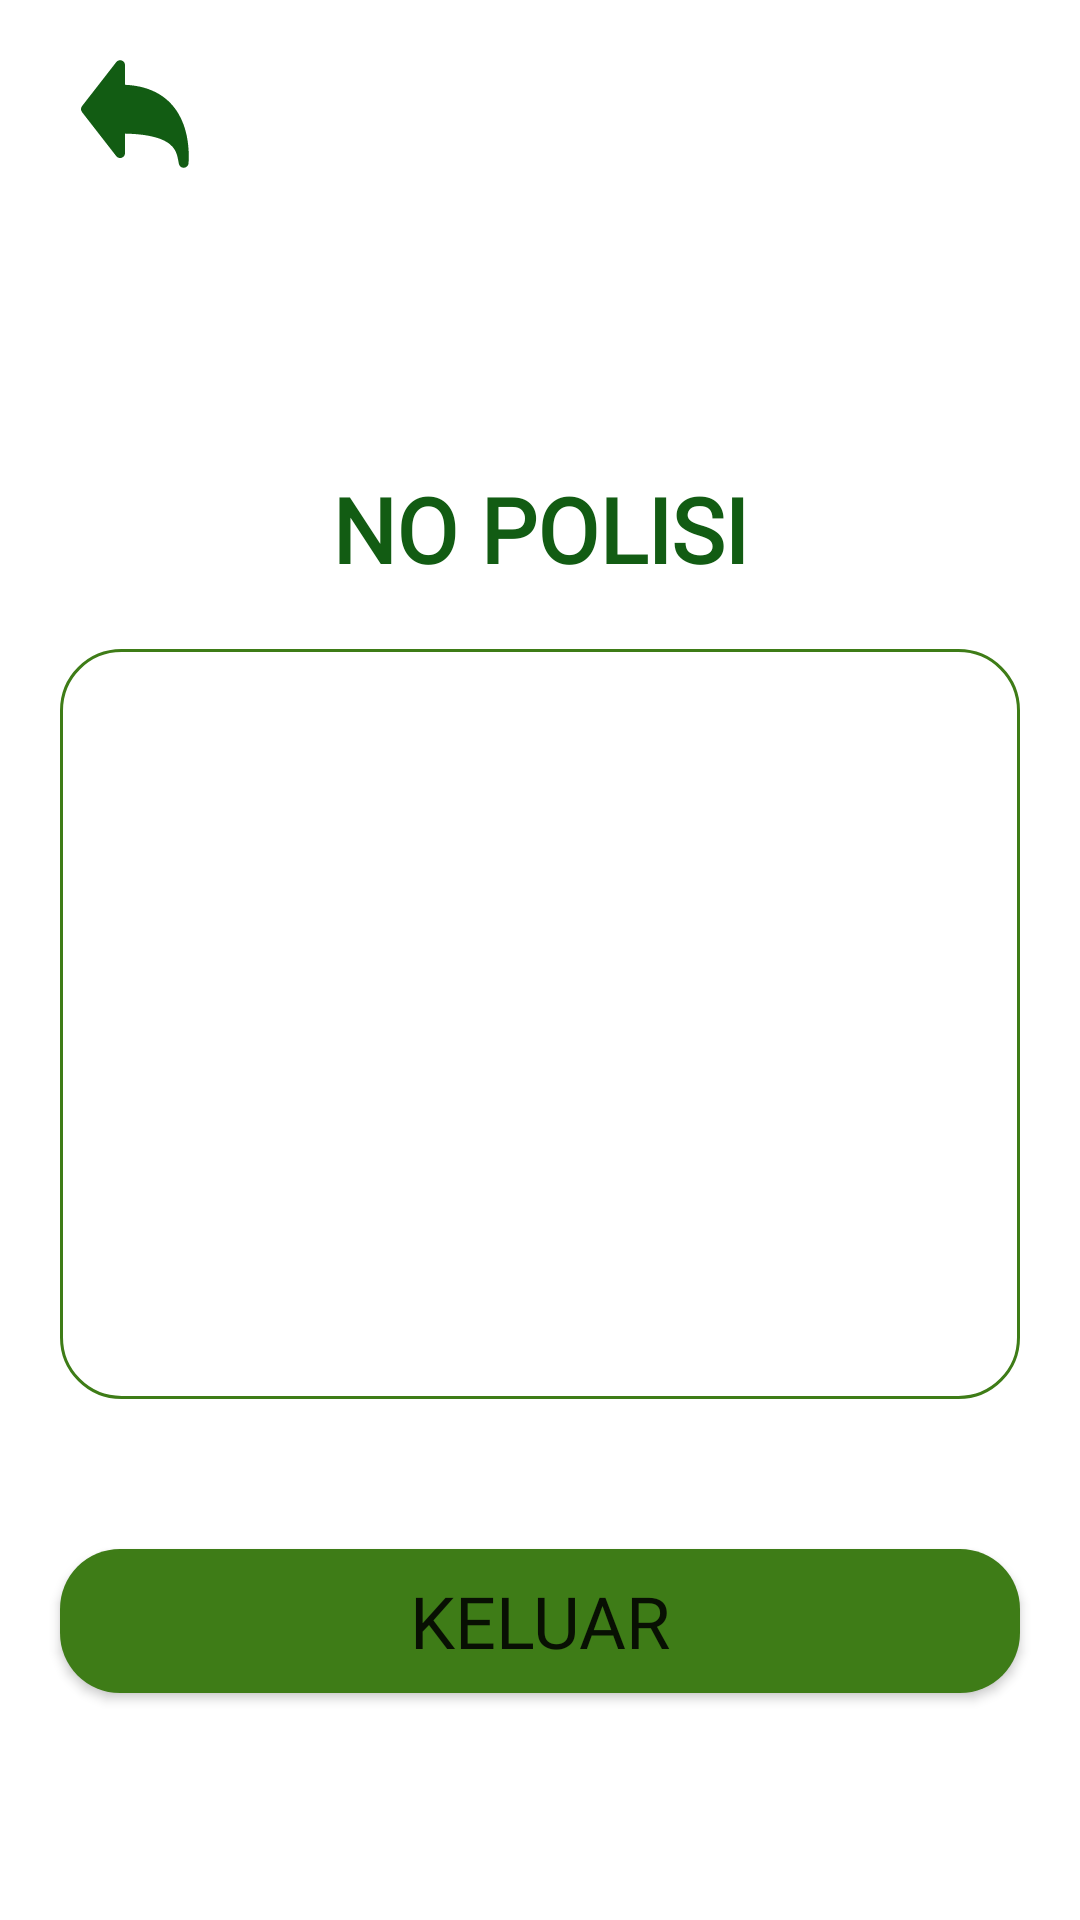

Layout XML and referenced resources for this Android screen:
<!-- AndroidManifest.xml: application theme Theme.EParking -->
<!-- res/layout/activity_keluar.xml -->
<?xml version="1.0" encoding="utf-8"?>
<androidx.constraintlayout.widget.ConstraintLayout xmlns:android="http://schemas.android.com/apk/res/android"
    xmlns:app="http://schemas.android.com/apk/res-auto"
    xmlns:tools="http://schemas.android.com/tools"
    android:layout_width="match_parent"
    android:layout_height="match_parent"
    tools:context=".Keluar">

    <LinearLayout
        android:orientation="vertical"
        android:layout_width="match_parent"
        android:layout_height="match_parent"
        app:layout_constraintBottom_toBottomOf="parent"
        app:layout_constraintEnd_toEndOf="parent"
        app:layout_constraintStart_toStartOf="parent"
        app:layout_constraintTop_toTopOf="parent">

        <LinearLayout
            android:orientation="vertical"
            android:layout_width="match_parent"
            android:layout_height="wrap_content">

            <ImageButton
                android:layout_width="70dp"
                android:layout_height="wrap_content"
                android:layout_marginLeft="10dp"
                android:layout_marginTop="20dp"
                android:background="@null"
                android:backgroundTint="@null"
                android:src="@drawable/backbutton"
                tools:ignore="TouchTargetSizeCheck,SpeakableTextPresentCheck"
                tools:src="@drawable/backbutton" />

        </LinearLayout>

        <LinearLayout

            android:layout_width="match_parent"
            android:layout_height="match_parent"
            android:orientation="vertical">

            <TextView
                android:layout_marginTop="100dp"
                android:textSize="90px"
                android:layout_width="match_parent"
                android:layout_height="wrap_content"
                android:text="NO POLISI"
                android:fontFamily="@font/monserrat"
                android:textColor="#125C13"
                android:textStyle="bold"
                android:gravity="center"/>

            <androidx.recyclerview.widget.RecyclerView
                android:background="@drawable/from"
                tools:listitem="@layout/list_item"
                android:layout_marginTop="20dp"
                android:layout_marginLeft="20dp"
                android:layout_marginRight="20dp"
                android:layout_width="match_parent"
                android:id="@+id/recycler_view"
                android:layout_height="250dp"/>

            <Button
                android:layout_marginTop="50dp"
                android:layout_marginLeft="20dp"
                android:layout_marginRight="20dp"
                android:layout_gravity="center"
                android:layout_width="match_parent"
                android:layout_height="wrap_content"
                android:background="@drawable/button"
                android:text="KELUAR"
                android:textSize="72px"
                android:fontFamily="@font/monserrat"
                android:backgroundTint="@null"
                app:backgroundTint="@null" />

        </LinearLayout>

    </LinearLayout>

</androidx.constraintlayout.widget.ConstraintLayout>
<!-- res/layout/list_item.xml (included above) -->
<?xml version="1.0" encoding="utf-8"?>
<androidx.constraintlayout.widget.ConstraintLayout xmlns:android="http://schemas.android.com/apk/res/android"
    xmlns:app="http://schemas.android.com/apk/res-auto"
    android:layout_width="match_parent"
    android:layout_height="wrap_content"
    android:layout_margin="5dp">

    <TextView
        android:layout_width="match_parent"
        android:layout_height="wrap_content"
        android:fontFamily="@font/monserrat"
        android:paddingLeft="20dp"
        android:paddingTop="10dp"
        android:paddingRight="20dp"
        android:paddingBottom="10dp"
        android:textColor="@color/black"
        android:textSize="24dp"
        android:id="@+id/nomorPolisi"
        android:textStyle="bold"
        app:layout_constraintBottom_toBottomOf="parent"
        app:layout_constraintStart_toStartOf="parent"
        app:layout_constraintTop_toTopOf="parent"
        app:layout_constraintVertical_bias="0.023" />

</androidx.constraintlayout.widget.ConstraintLayout>
<!-- resources referenced by this layout -->
<resources>
  <!-- drawable backbutton (drawable) -->
  <vector xmlns:android="http://schemas.android.com/apk/res/android"
      android:width="36dp"
      android:height="36dp"
      android:viewportWidth="36"
      android:viewportHeight="36">
    <path
        android:pathData="M14.6672,1.7051C14.6675,1.3653 14.5615,1.0338 14.3642,0.7572C14.1668,0.4805 13.8878,0.2725 13.5664,0.1623C13.2449,0.052 12.897,0.045 12.5714,0.1422C12.2457,0.2395 11.9586,0.4361 11.7503,0.7046L0.3433,15.3706C0.1208,15.6567 0,16.0088 0,16.3712C0,16.7336 0.1208,17.0857 0.3433,17.3717L11.7503,32.0378C11.9586,32.3063 12.2457,32.5029 12.5714,32.6001C12.897,32.6974 13.2449,32.6904 13.5664,32.5801C13.8878,32.4698 14.1668,32.2618 14.3642,31.9852C14.5615,31.7085 14.6675,31.3771 14.6672,31.0372V24.5353C23.4326,24.7178 27.6434,26.3816 29.7586,28.1904C31.7695,29.9096 32.1377,31.9319 32.5207,34.0503L32.6201,34.5962C32.6932,34.9868 32.9066,35.3373 33.22,35.5816C33.5334,35.8259 33.9253,35.9473 34.322,35.9228C34.7186,35.8984 35.0927,35.7299 35.3738,35.4489C35.6549,35.168 35.8236,34.794 35.8482,34.3974C36.1269,29.9194 35.7081,23.4304 32.5451,18.0024C29.475,12.734 23.9459,8.6829 14.6672,8.2592V1.7051Z"
        android:fillColor="#125C13"
        android:fillType="evenOdd"/>
  </vector>
  <!-- drawable button (drawable) -->
  <?xml version="1.0" encoding="utf-8"?>
  <shape android:shape="rectangle" xmlns:android="http://schemas.android.com/apk/res/android">
      <solid android:color="#3E7C17"/>
      <corners android:radius="20dp"/>
  </shape>
  <!-- drawable from (drawable) -->
  <?xml version="1.0" encoding="utf-8"?>
  <shape android:shape="rectangle" xmlns:android="http://schemas.android.com/apk/res/android">
      <stroke android:width="1dp" android:color="#3E7C17"/>
      <corners android:radius="20dp"/>
  </shape>
  <style name="Theme.EParking" parent="Theme.MaterialComponents.DayNight.NoActionBar">
          
          <item name="colorPrimary">@color/purple_500</item>
          <item name="colorPrimaryVariant">@color/purple_700</item>
          <item name="colorOnPrimary">@color/white</item>
          
          <item name="colorSecondary">@color/teal_200</item>
          <item name="colorSecondaryVariant">@color/teal_700</item>
          <item name="colorOnSecondary">@color/black</item>
          
          <item name="android:statusBarColor" tools:targetApi="l">?attr/colorPrimaryVariant</item>
          
      </style>
  <!-- not gathered from this repository: default colours our renderer supplied (Android Studio template values) -->
  <color name="purple_500">#FF6200EE</color>
  <color name="purple_700">#FF3700B3</color>
  <color name="teal_200">#FF03DAC5</color>
  <color name="teal_700">#FF018786</color>
  <color name="black">#FF000000</color>
  <color name="white">#FFFFFFFF</color>
</resources>
